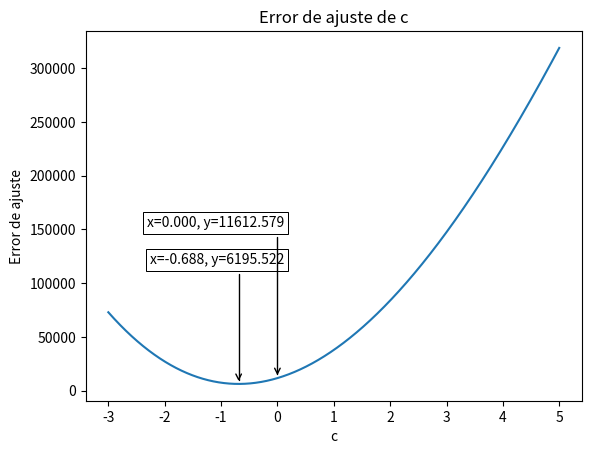

Here is the Python script that generated this plot: (Note: this script raises an exception after producing the figure.)
import numpy as np
import math
import matplotlib
import matplotlib.pyplot as plt


d = [0.15, 0.175, 0.2, 0.225,0.25]
Fx = [330.3869178239104, 418.0200090394148, 517.6873880957608, 627.2069402731283, 807.7456232678642]

cVal = -1
cValErr = 999999999
c = -3
error = []
cs = []
errZero = 0
while c < 5:
    suma = 0
    for i in range(0,len(d)):
        sub = Fx[i] - (5634 * math.pow(d[i]-c*0.0125, 1.5))
        suma = suma + math.pow(sub,2) #sumatoria de ^ al cuadrado para obtener error
    error.append(suma)
    cs.append(c)
    if(c == 0):
        errZero = suma
    if(cValErr > suma):
        cVal = c
        cValErr = suma
    c+=0.001
suma = 0
for i in range(0,len(d)):
    sub = Fx[i] - (5634 * math.pow(d[i]-0*0.0125, 1.5))
    suma = suma + math.pow(sub,2) #sumatoria de ^ al cuadrado para obtener error
errZero = suma
plt.title("Error de ajuste de c")
plt.xlabel("c")
plt.ylabel("Error de ajuste")
plt.plot(cs, error)
text= "x={:.3f}, y={:.3f}".format(cVal, cValErr)
text2= "x={:.3f}, y={:.3f}".format(0, errZero)
bbox_props = dict(boxstyle="square,pad=0.3", fc="w", ec="k", lw=0.72)
arrowprops=dict(arrowstyle="->",connectionstyle="angle,angleA=0,angleB=90")
kw = dict(xycoords='data',textcoords="axes fraction",
              arrowprops=arrowprops, bbox=bbox_props, ha="right", va="top")
plt.annotate(text, xy=(cVal, cValErr), xytext=(0.4,0.4), **kw)
plt.annotate(text2, xy=(0, errZero), xytext=(0.4, 0.5), **kw)
plt.grid(b=True, which='major', linestyle='-', axis='y')
plt.show()
print(cVal)
print(cValErr)